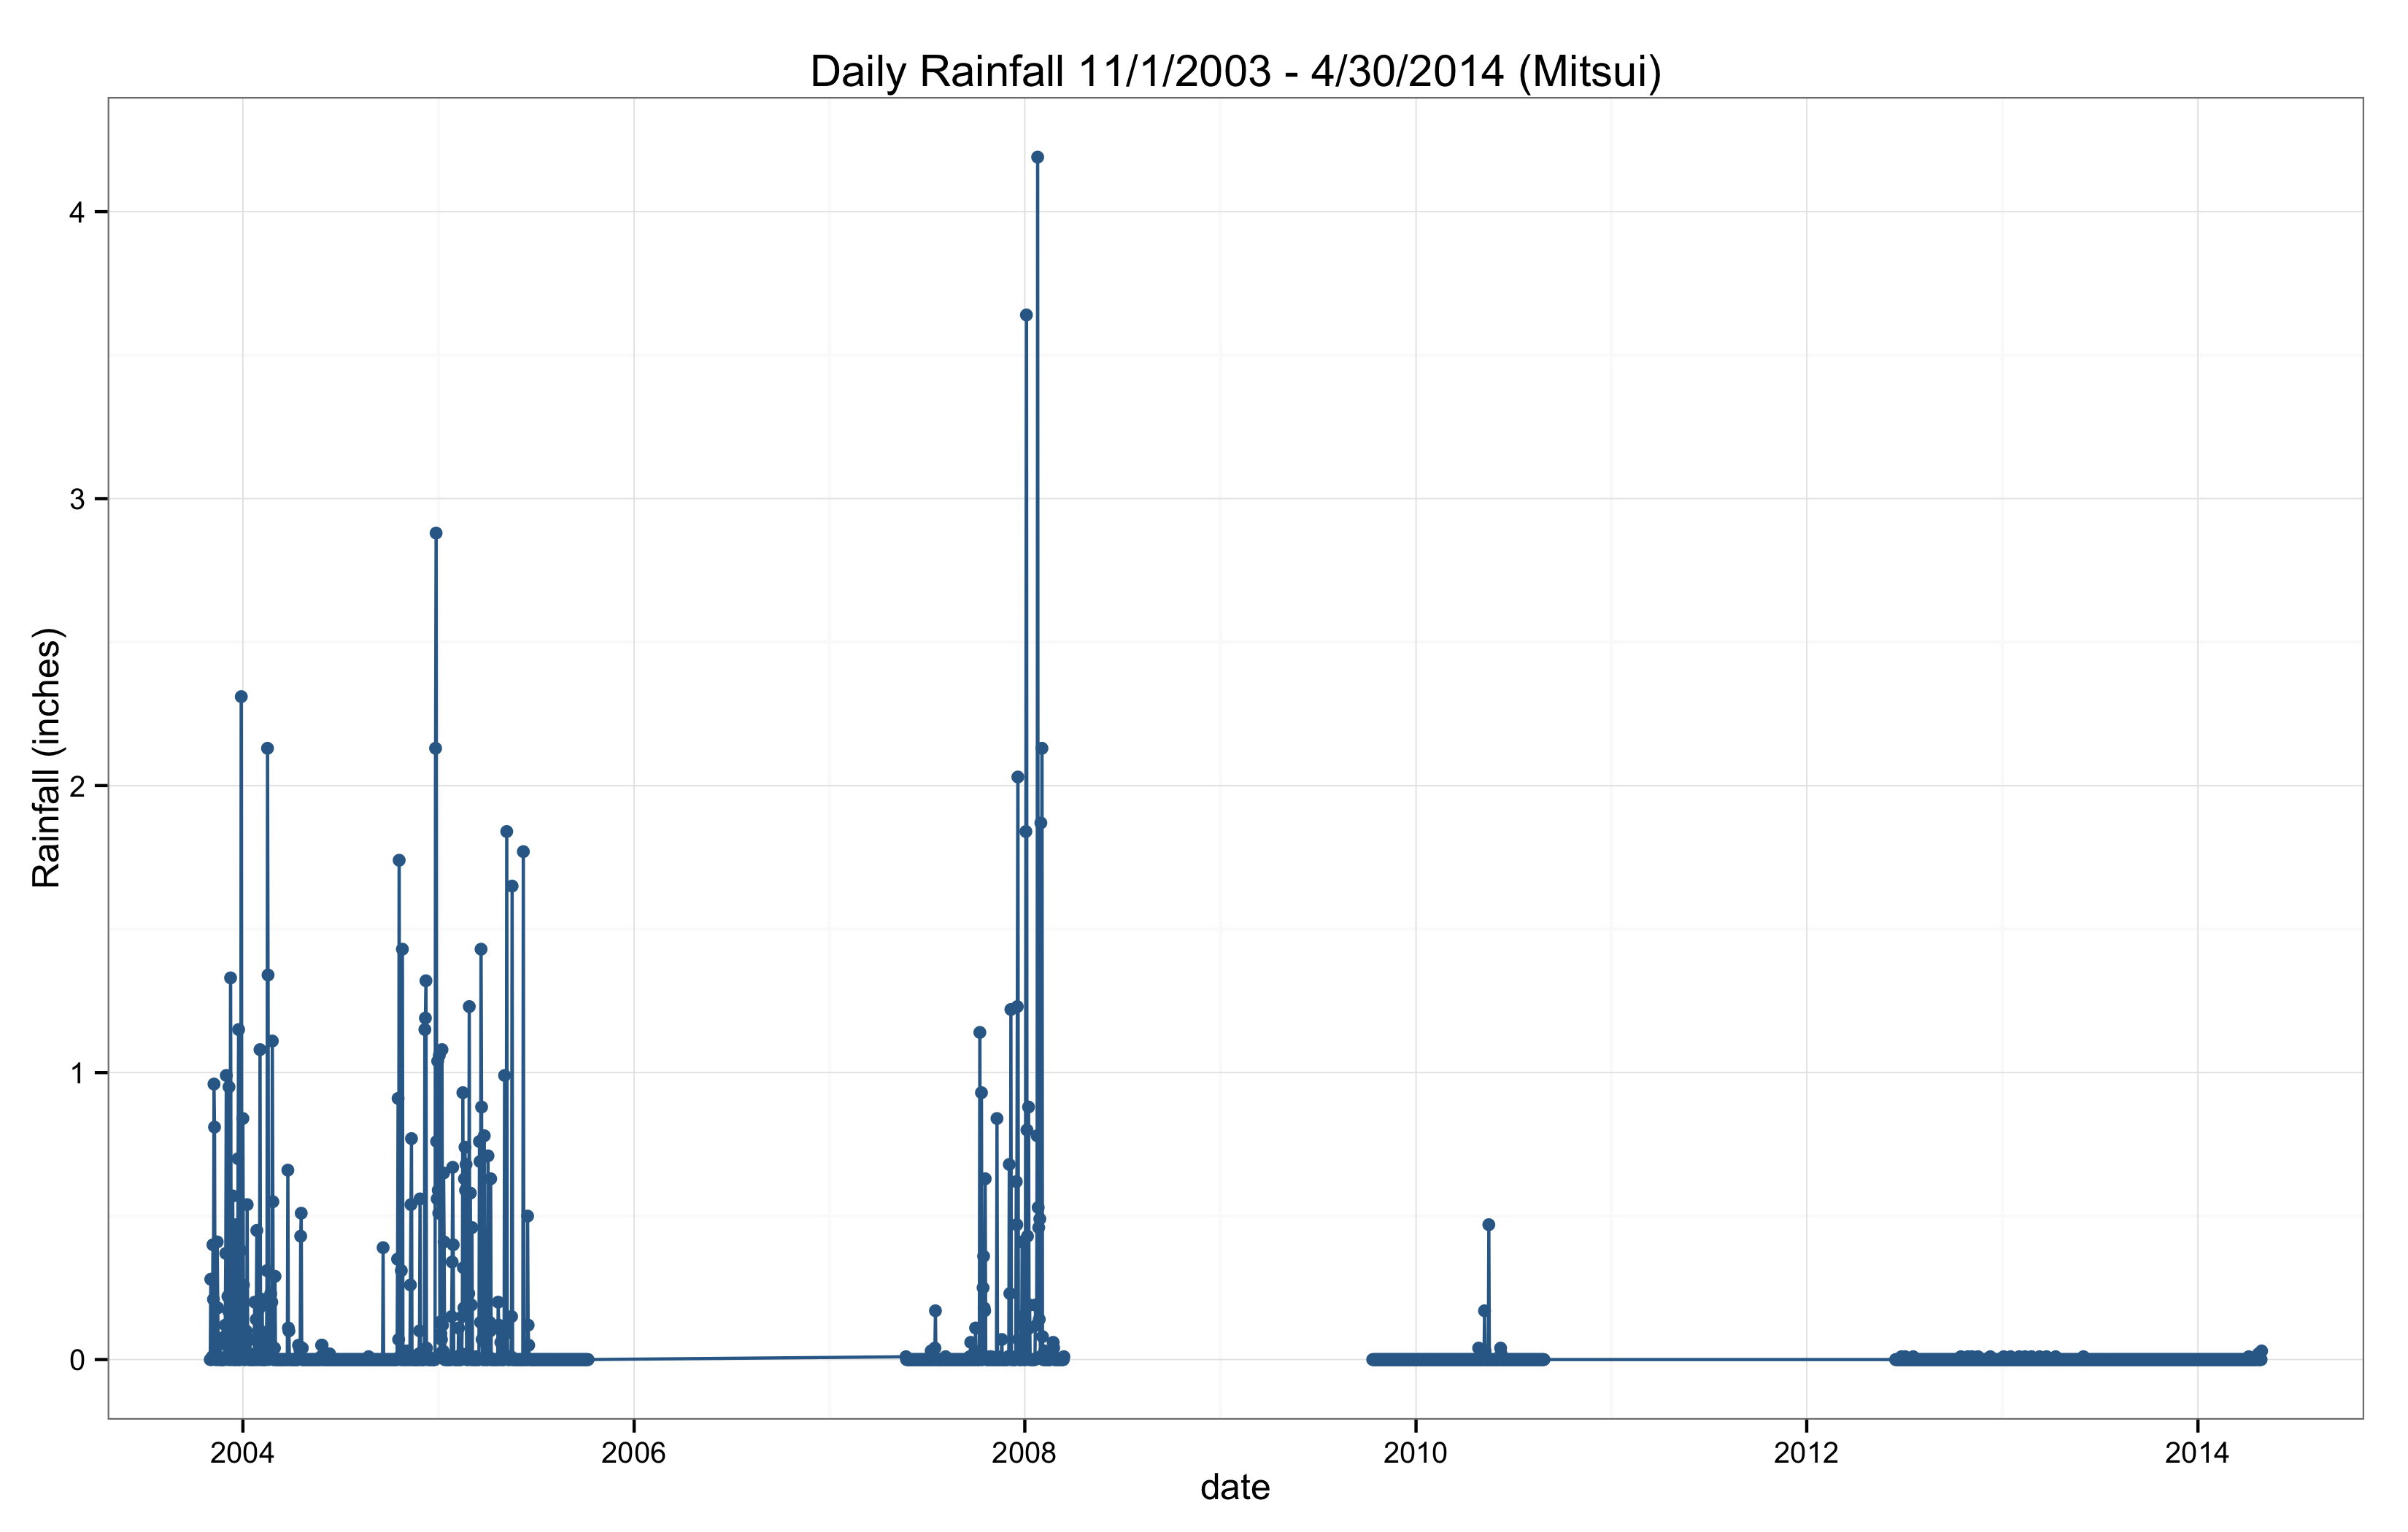

The table this chart was drawn from, first rows:
, id, year, month, day, daily_ppt, date
1, mitsui, 2003, 11, 1, 0, 2003-11-01
2, mitsui, 2003, 11, 2, 0.28, 2003-11-02
3, mitsui, 2003, 11, 3, 0, 2003-11-03
4, mitsui, 2003, 11, 4, 0, 2003-11-04
5, mitsui, 2003, 11, 5, 0.01, 2003-11-05
6, mitsui, 2003, 11, 6, 0.4, 2003-11-06
7, mitsui, 2003, 11, 7, 0.21, 2003-11-07
8, mitsui, 2003, 11, 8, 0.96, 2003-11-08
9, mitsui, 2003, 11, 9, 0.81, 2003-11-09
10, mitsui, 2003, 11, 10, 0.01, 2003-11-10
11, mitsui, 2003, 11, 11, 0, 2003-11-11
12, mitsui, 2003, 11, 12, 0, 2003-11-12
13, mitsui, 2003, 11, 13, 0, 2003-11-13
14, mitsui, 2003, 11, 14, 0.41, 2003-11-14
15, mitsui, 2003, 11, 15, 0.18, 2003-11-15
16, mitsui, 2003, 11, 16, 0.05, 2003-11-16
17, mitsui, 2003, 11, 17, 0.01, 2003-11-17
18, mitsui, 2003, 11, 18, 0, 2003-11-18
19, mitsui, 2003, 11, 19, 0, 2003-11-19
20, mitsui, 2003, 11, 20, 0, 2003-11-20
21, mitsui, 2003, 11, 21, 0, 2003-11-21
22, mitsui, 2003, 11, 22, 0, 2003-11-22
23, mitsui, 2003, 11, 23, 0, 2003-11-23
24, mitsui, 2003, 11, 24, 0, 2003-11-24
25, mitsui, 2003, 11, 25, 0, 2003-11-25
26, mitsui, 2003, 11, 26, 0, 2003-11-26
27, mitsui, 2003, 11, 27, 0, 2003-11-27
28, mitsui, 2003, 11, 28, 0.08, 2003-11-28
29, mitsui, 2003, 11, 29, 0.12, 2003-11-29
30, mitsui, 2003, 11, 30, 0.37, 2003-11-30
31, mitsui, 2003, 12, 1, 0.99, 2003-12-01
32, mitsui, 2003, 12, 2, 0.07, 2003-12-02
33, mitsui, 2003, 12, 3, 0, 2003-12-03
34, mitsui, 2003, 12, 4, 0.22, 2003-12-04
35, mitsui, 2003, 12, 5, 0.17, 2003-12-05
36, mitsui, 2003, 12, 6, 0.95, 2003-12-06
37, mitsui, 2003, 12, 7, 0, 2003-12-07
38, mitsui, 2003, 12, 8, 0, 2003-12-08
39, mitsui, 2003, 12, 9, 1.33, 2003-12-09
40, mitsui, 2003, 12, 10, 0.35, 2003-12-10
41, mitsui, 2003, 12, 11, 0, 2003-12-11
42, mitsui, 2003, 12, 12, 0.57, 2003-12-12
43, mitsui, 2003, 12, 13, 0.57, 2003-12-13
44, mitsui, 2003, 12, 14, 0.04, 2003-12-14
45, mitsui, 2003, 12, 15, 0, 2003-12-15
46, mitsui, 2003, 12, 16, 0, 2003-12-16
47, mitsui, 2003, 12, 17, 0, 2003-12-17
48, mitsui, 2003, 12, 18, 0, 2003-12-18
49, mitsui, 2003, 12, 19, 0.47, 2003-12-19
50, mitsui, 2003, 12, 20, 0.36, 2003-12-20
51, mitsui, 2003, 12, 21, 0, 2003-12-21
52, mitsui, 2003, 12, 22, 0, 2003-12-22
53, mitsui, 2003, 12, 23, 0.7, 2003-12-23
54, mitsui, 2003, 12, 24, 1.15, 2003-12-24
55, mitsui, 2003, 12, 25, 0, 2003-12-25
56, mitsui, 2003, 12, 26, 0, 2003-12-26
57, mitsui, 2003, 12, 27, 0, 2003-12-27
58, mitsui, 2003, 12, 28, 0.38, 2003-12-28
59, mitsui, 2003, 12, 29, 2.31, 2003-12-29
60, mitsui, 2003, 12, 30, 0.01, 2003-12-30
... 1,950 more rows
